The GitHub repository emwebaze/dsa2018materials contains a labelled image folder "pdata" with 5 categories: cbb, cbsd, cgm, cmd, healthy. Examples follow, each with its label.

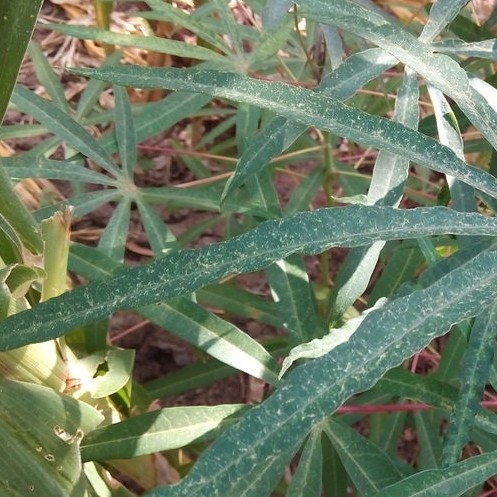
Label: cgm

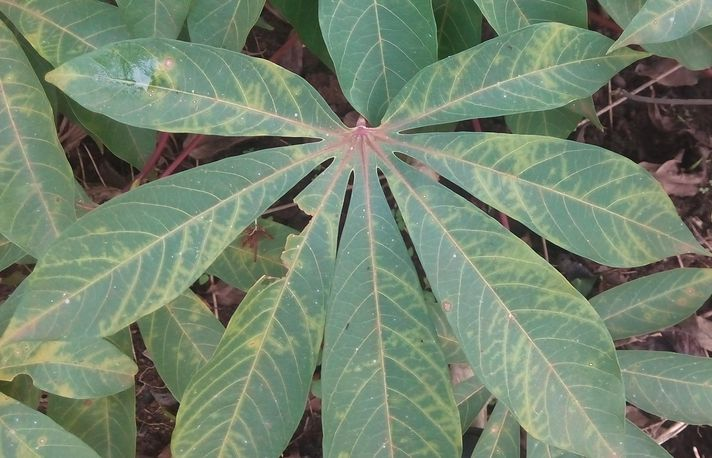
Label: cbsd

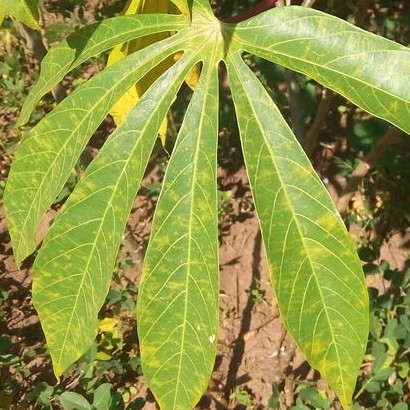
Label: cbsd

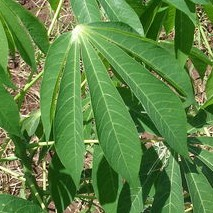
Label: healthy

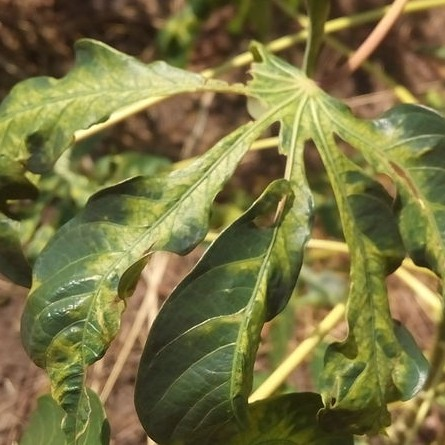
Label: cmd

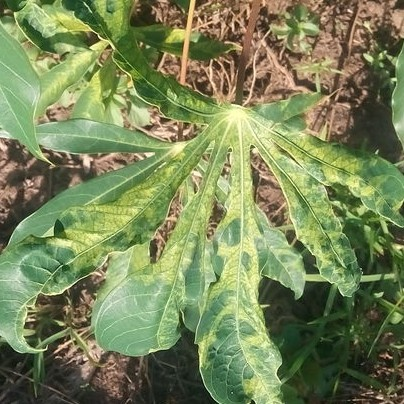
Label: cmd
